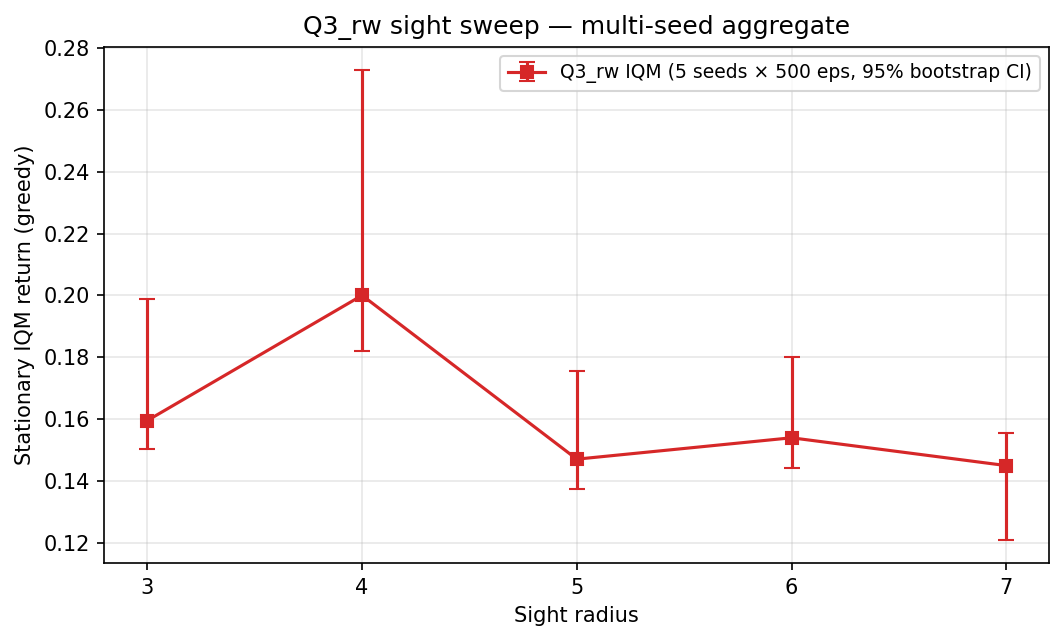

The data file committed next to this chart (first rows):
sight, n_seeds, n_episodes, mean, sd, iqm, iqm_ci_lo, iqm_ci_hi
3, 5, 2500, 0.3473, 0.3909, 0.1596, 0.1503, 0.1987
4, 5, 2500, 0.3962, 0.412, 0.2, 0.1822, 0.2728
5, 5, 2500, 0.3346, 0.3956, 0.1471, 0.1376, 0.1757
6, 5, 2500, 0.3476, 0.3962, 0.154, 0.1443, 0.1801
7, 5, 2500, 0.3295, 0.3953, 0.145, 0.1211, 0.1554
